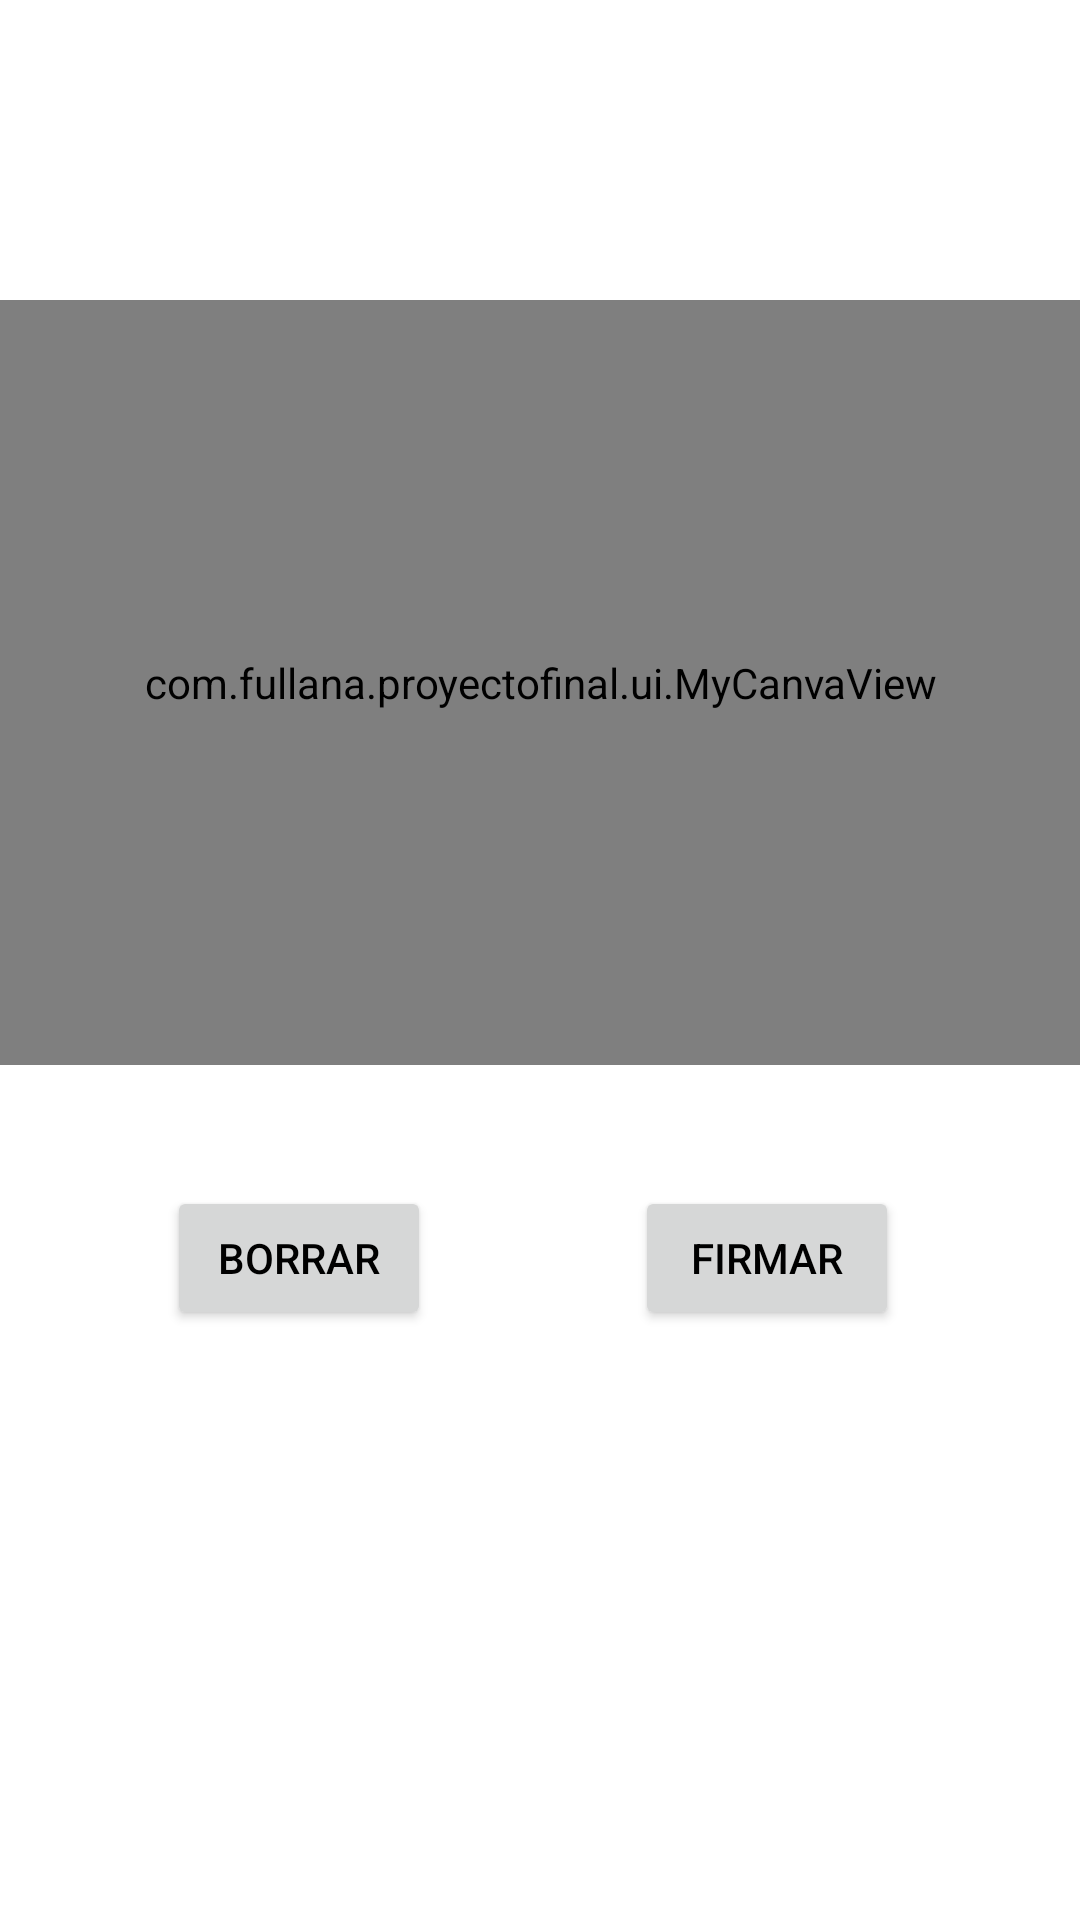

Android layout source for this screen:
<!-- AndroidManifest.xml: application theme Theme.ProyectoFinal -->
<!-- res/layout/firma_activity.xml -->
<?xml version="1.0" encoding="utf-8"?>
<androidx.constraintlayout.widget.ConstraintLayout xmlns:android="http://schemas.android.com/apk/res/android"
    xmlns:app="http://schemas.android.com/apk/res-auto"
    xmlns:tools="http://schemas.android.com/tools"
    android:layout_width="match_parent"
    android:layout_height="match_parent"
    android:background="@color/white"
    tools:context=".ui.FirmaActivity">

    <view
        android:id="@+id/viewDraw"
        class="com.fullana.proyectofinal.ui.MyCanvaView"
        android:layout_width="390dp"
        android:layout_height="255dp"
        android:layout_gravity="left|top"
        android:background="#DFDEDE"
        app:layout_constraintBottom_toBottomOf="parent"
        app:layout_constraintEnd_toEndOf="parent"
        app:layout_constraintStart_toStartOf="parent"
        app:layout_constraintTop_toTopOf="parent"
        app:layout_constraintVertical_bias="0.26" />

    <Button
        android:id="@+id/borrar"
        android:layout_width="wrap_content"
        android:layout_height="wrap_content"
        android:text="Borrar"
        app:layout_constraintBottom_toBottomOf="@+id/dibujar"
        app:layout_constraintEnd_toStartOf="@+id/dibujar"
        app:layout_constraintHorizontal_bias="0.51"
        app:layout_constraintStart_toStartOf="@+id/viewDraw" />

    <Button
        android:id="@+id/dibujar"
        android:layout_width="wrap_content"
        android:layout_height="wrap_content"
        android:text="Firmar"
        app:layout_constraintBottom_toBottomOf="parent"
        app:layout_constraintEnd_toEndOf="@+id/viewDraw"
        app:layout_constraintHorizontal_bias="0.75"
        app:layout_constraintStart_toStartOf="@+id/viewDraw"
        app:layout_constraintTop_toBottomOf="@+id/viewDraw"
        app:layout_constraintVertical_bias="0.17000002" />
</androidx.constraintlayout.widget.ConstraintLayout>
<!-- resources referenced by this layout -->
<resources>
  <color name="white">#FFFFFFFF</color>
  <style name="Theme.ProyectoFinal" parent="Theme.MaterialComponents.DayNight.DarkActionBar">
          
          <item name="colorOnPrimary">@color/white</item>
          
  
          <item name="colorPrimaryVariant">?attr/colorPrimaryVariant</item>
          <item name="colorPrimary">@color/primaryVariation</item>
          <item name="colorOnSecondary">@color/primaryVariationD</item>
          <item name="colorSecondaryVariant">@color/SecondaryVariation</item>
          <item name="colorSecondary">@color/secondary</item>
          <item name="android:textColor">@color/black</item>
          <item name="colorNavigationItem">@color/menu_item_color_state</item>
          <item name="colorNavigationItemSelected">@color/primaryVariation</item>
          <item name="drawableNavigationItemBackground">@drawable/menu_background_color_state</item>
          
          
      </style>
  <color name="primaryVariation">#84cdee</color>
  <color name="primaryVariationD">#4283B7</color>
  <color name="SecondaryVariation">#FFE5FF</color>
  <color name="secondary">#E6E6FF</color>
  <color name="black">#FF000000</color>
  <!-- drawable menu_background_color_state (drawable) -->
  <?xml version="1.0" encoding="utf-8"?>
  <selector xmlns:android="http://schemas.android.com/apk/res/android">
      <item
          android:drawable="@drawable/background_round_padded"
          android:state_checked="true"
          />
  </selector>
  <!-- drawable background_round_padded (drawable) -->
  <?xml version="1.0" encoding="utf-8"?>
  <layer-list xmlns:android="http://schemas.android.com/apk/res/android">
      <item
          android:right="8dp">
          <shape android:shape="rectangle">
              <solid android:color="?colorSecondary" />
              <corners
                  android:bottomRightRadius="50dp"
                  android:topRightRadius="50dp"
                  />
          </shape>
      </item>
  </layer-list>
</resources>
